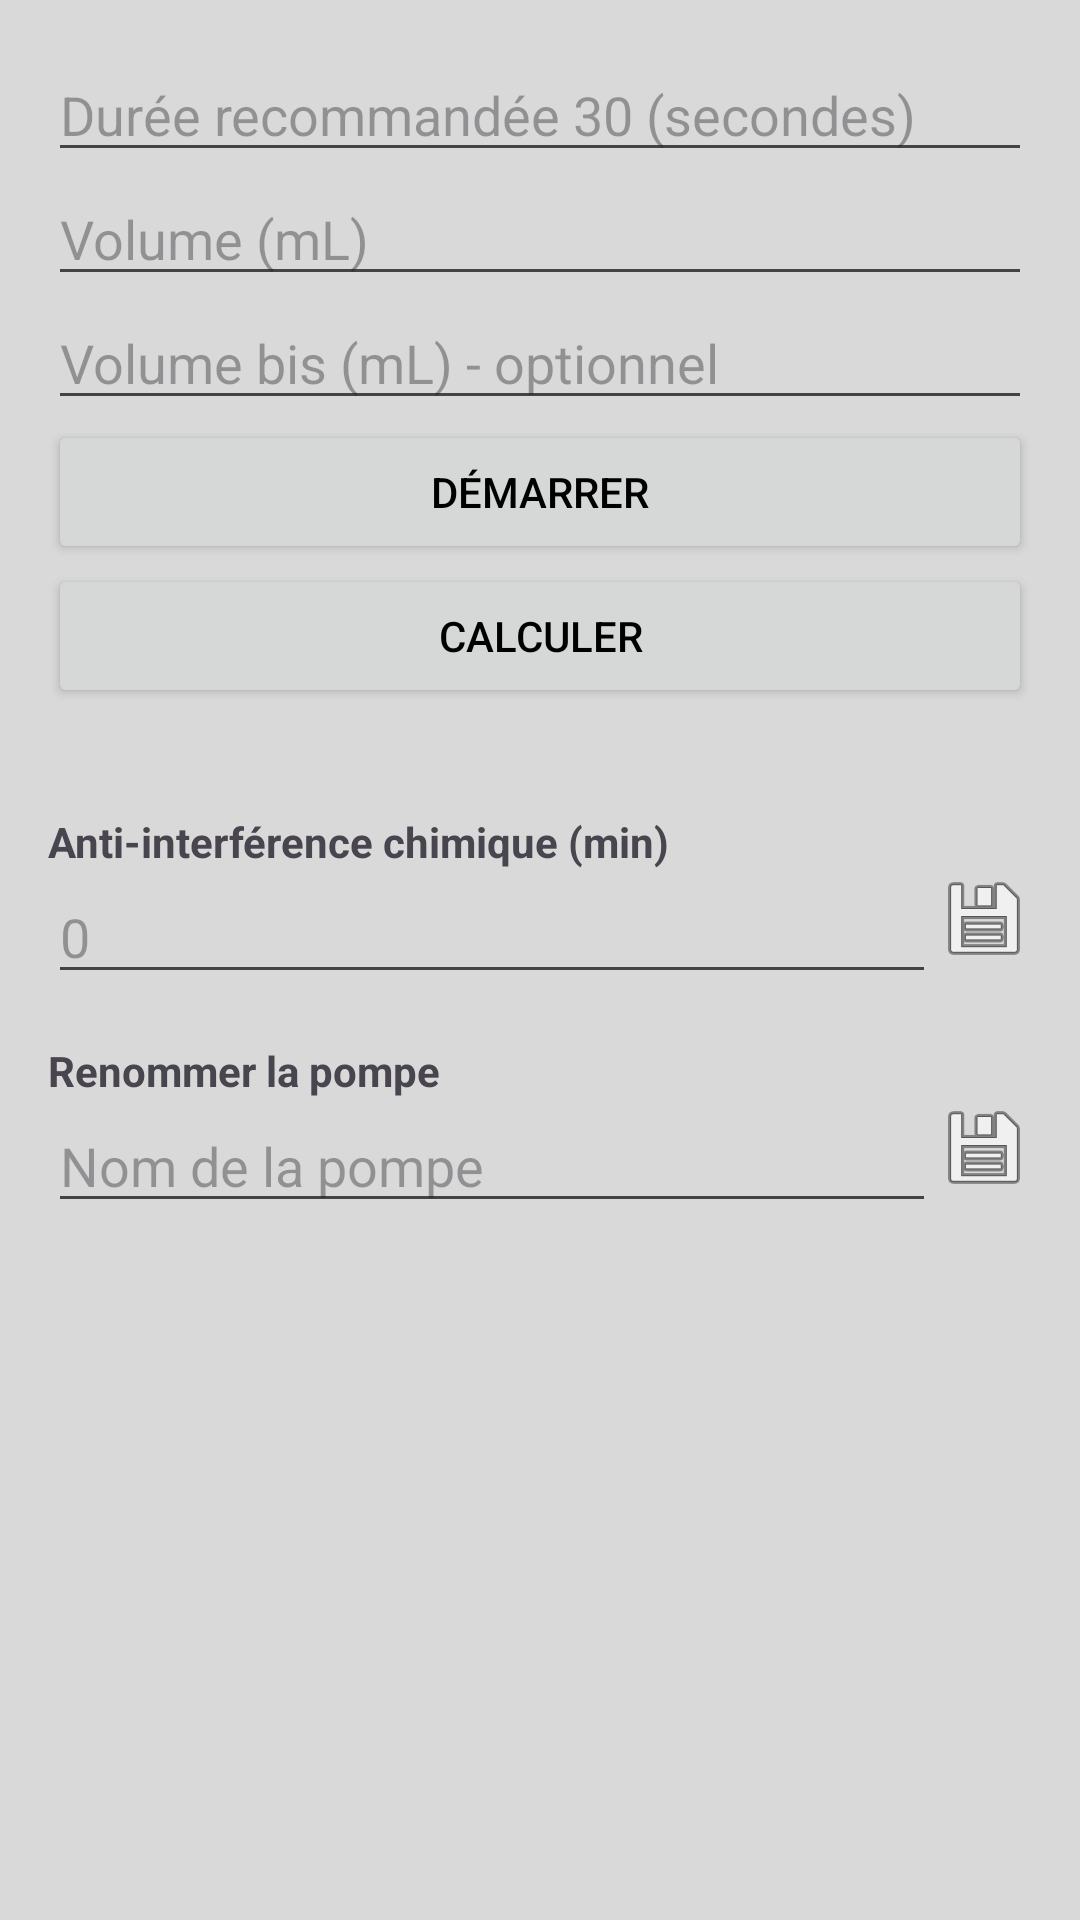

This screen was rendered from an Android layout file. Write that file and the resources it references.
<!-- AndroidManifest.xml: application theme Theme.ESP32PumpControl -->
<!-- res/layout/fragment_calibration_pump.xml -->
<?xml version="1.0" encoding="utf-8"?>
<androidx.core.widget.NestedScrollView xmlns:android="http://schemas.android.com/apk/res/android"
    android:layout_width="match_parent"
    android:layout_height="match_parent"
    android:fillViewport="true">

    <LinearLayout
        android:layout_width="match_parent"
        android:layout_height="wrap_content"
        android:orientation="vertical"
        android:padding="16dp">

        <EditText
            android:id="@+id/edit_duration"
            android:layout_width="match_parent"
            android:layout_height="wrap_content"
            android:hint="Durée recommandée 30 (secondes)"
            android:inputType="number" />

        <EditText
            android:id="@+id/edit_volume"
            android:layout_width="match_parent"
            android:layout_height="wrap_content"
            android:hint="Volume (mL)"
            android:inputType="numberDecimal"
            android:digits="0123456789.," />

        <EditText
            android:id="@+id/edit_volume_bis"
            android:layout_width="match_parent"
            android:layout_height="wrap_content"
            android:hint="Volume bis (mL) - optionnel"
            android:inputType="numberDecimal"
            android:digits="0123456789.," />

        <Button
            android:id="@+id/btn_start"
            android:layout_width="match_parent"
            android:layout_height="wrap_content"
            android:text="Démarrer" />

        <Button
            android:id="@+id/btn_calc"
            android:layout_width="match_parent"
            android:layout_height="wrap_content"
            android:text="Calculer" />

        <TextView
            android:id="@+id/tv_result"
            android:layout_width="wrap_content"
            android:layout_height="wrap_content" />

        <TextView
            android:layout_width="wrap_content"
            android:layout_height="wrap_content"
            android:layout_marginTop="16dp"
            android:text="Anti-interférence chimique (min)"
            android:textStyle="bold" />

        <LinearLayout
            android:layout_width="match_parent"
            android:layout_height="wrap_content"
            android:orientation="horizontal">

            <EditText
                android:id="@+id/edit_anti_interference"
                android:layout_width="0dp"
                android:layout_height="wrap_content"
                android:layout_weight="1"
                android:hint="0"
                android:inputType="number" />

            <ImageButton
                android:id="@+id/btn_save_anti_interference"
                android:layout_width="wrap_content"
                android:layout_height="wrap_content"
                android:background="?attr/selectableItemBackgroundBorderless"
                android:contentDescription="Sauvegarder anti-interférence"
                android:src="@android:drawable/ic_menu_save" />
        </LinearLayout>

        <TextView
            android:layout_width="wrap_content"
            android:layout_height="wrap_content"
            android:layout_marginTop="16dp"
            android:text="Renommer la pompe"
            android:textStyle="bold" />

        <LinearLayout
            android:layout_width="match_parent"
            android:layout_height="wrap_content"
            android:orientation="horizontal">

            <EditText
                android:id="@+id/edit_pump_name"
                android:layout_width="0dp"
                android:layout_height="wrap_content"
                android:layout_weight="1"
                android:hint="Nom de la pompe" />

            <ImageButton
                android:id="@+id/btn_save_pump_name"
                android:layout_width="wrap_content"
                android:layout_height="wrap_content"
                android:contentDescription="Sauvegarder le nom"
                android:src="@android:drawable/ic_menu_save"
                android:background="?attr/selectableItemBackgroundBorderless" />
        </LinearLayout>

        
        <Button
            android:id="@+id/btn_info"
            android:layout_width="match_parent"
            android:layout_height="wrap_content"
            android:layout_marginTop="16dp"
            android:text="ℹ️ Infos"
            android:visibility="gone" />

    </LinearLayout>
</androidx.core.widget.NestedScrollView>
<!-- resources referenced by this layout -->
<resources>
  <style name="Theme.ESP32PumpControl" parent="Theme.Material3.Light.NoActionBar">
  
          
          <item name="colorPrimary">@color/primary</item>
          <item name="colorPrimaryContainer">@color/primaryContainer</item>
          <item name="colorSecondary">@color/secondary</item>
          <item name="colorSecondaryContainer">@color/secondaryContainer</item>
  
          
          <item name="android:colorBackground">@color/background</item>
  
          
          <item name="android:textColorPrimary">@color/textPrimary</item>
          <item name="android:textColorSecondary">@color/textSecondary</item>
  
          
          <item name="android:statusBarColor">@color/primary</item>
          <item name="android:navigationBarColor">@color/background</item>
  
          
          <item name="materialButtonStyle">@style/CustomButton</item>
      </style>
  <color name="primary">#A0A0A0</color>
  <color name="primaryContainer">#C0C0C0</color>
  <color name="secondary">#FF1A1A</color>
  <color name="secondaryContainer">#F0F0F0</color>
  <color name="background">#D9D9D9</color>
  <color name="textPrimary">#000000</color>
  <color name="textSecondary">#444444</color>
  <style name="CustomButton" parent="Widget.Material3.Button">
          <item name="android:textColor">@color/textPrimary</item>
          <item name="backgroundTint">@color/primary</item>
      </style>
</resources>
